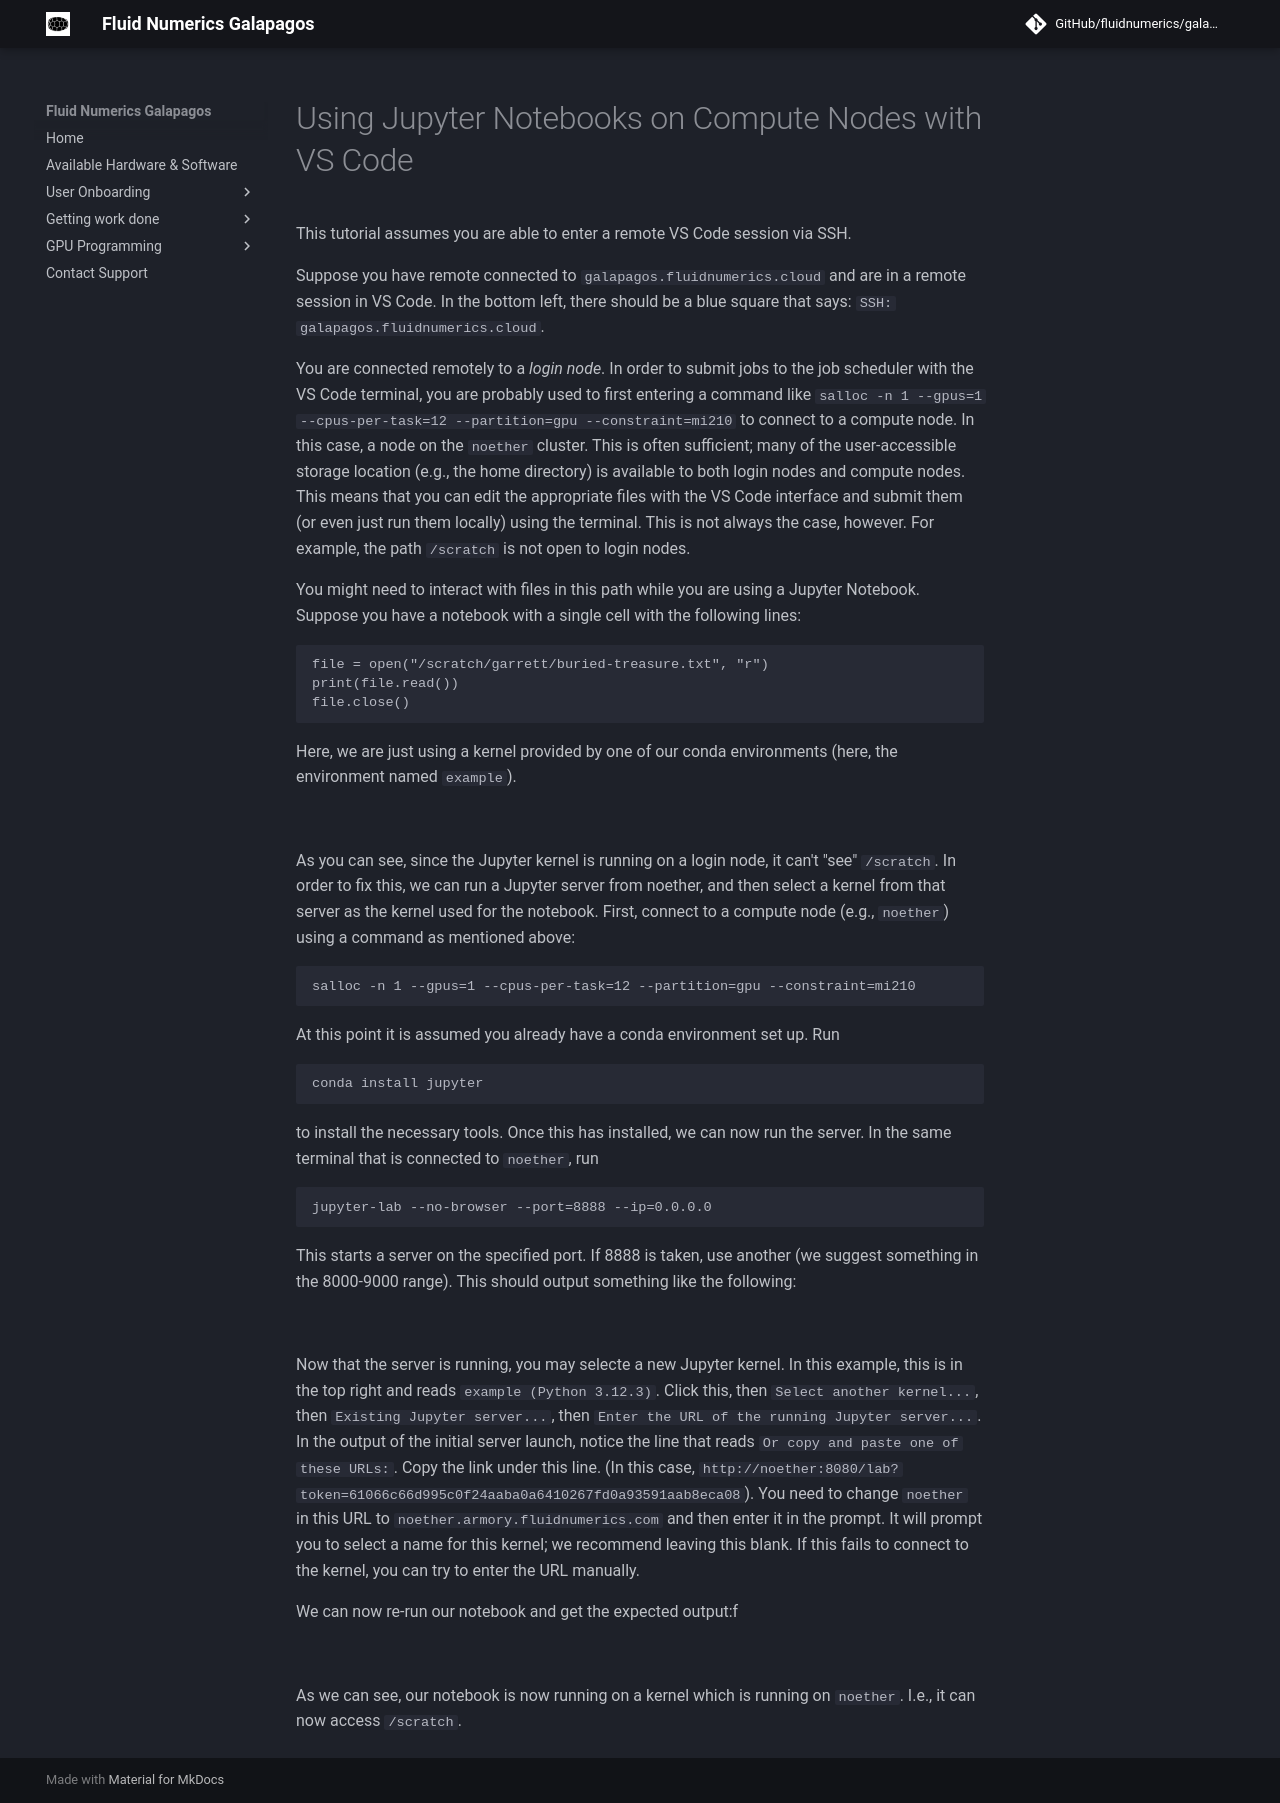

repository: FluidNumerics/galapagos-studio · page: getting-work-done/cli/remote-jupyter-notebooks/index.html · generator: mkdocs

# Using Jupyter Notebooks on Compute Nodes with VS Code

This tutorial assumes you are able to enter a remote VS Code session via SSH.

Suppose you have remote connected to `galapagos.fluidnumerics.cloud` and are in a remote session in VS Code. In the bottom left, there should be a blue square that says: `SSH: galapagos.fluidnumerics.cloud`.

You are connected remotely to a *login node*. In order to submit jobs to the job scheduler with the VS Code terminal, you are probably used to first entering a command like `salloc -n 1 --gpus=1 --cpus-per-task=12 --partition=gpu --constraint=mi210` to connect to a compute node. In this case, a node on the `noether` cluster. This is often sufficient; many of the user-accessible storage location (e.g., the home directory) is available to both login nodes and compute nodes. This means that you can edit the appropriate files with the VS Code interface and submit them (or even just run them locally) using the terminal. This is not always the case, however. For example, the path `/scratch` is not open to login nodes. 

You might need to interact with files in this path while you are using a Jupyter Notebook. Suppose you have a notebook with a single cell with the following lines:

```python
file = open("/scratch/garrett/buried-treasure.txt", "r")
print(file.read())
file.close()
```

Here, we are just using a kernel provided by one of our conda environments (here, the environment named `example`).

![](img/tutorial1.png?raw=true)

As you can see, since the Jupyter kernel is running on a login node, it can't "see" `/scratch`. In order to fix this, we can run a Jupyter server from noether, and then select a kernel from that server as the kernel used for the notebook. First, connect to a compute node (e.g., `noether`) using a command as mentioned above: 

```
salloc -n 1 --gpus=1 --cpus-per-task=12 --partition=gpu --constraint=mi210
``` 

At this point it is assumed you already have a conda environment set up. Run 

```
conda install jupyter
```

to install the necessary tools. Once this has installed, we can now run the server. In the same terminal that is connected to `noether`, run

```
jupyter-lab --no-browser --port=8888 --ip=0.0.0.0
```

This starts a server on the specified port. If 8888 is taken, use another (we suggest something in the 8000-9000 range). This should output something like the following:

![](img/tutorial3.png?raw=true)

Now that the server is running, you may selecte a new Jupyter kernel. In this example, this is in the top right and reads `example (Python 3.12.3)`. Click this, then `Select another kernel...`, then `Existing Jupyter server...`, then `Enter the URL of the running Jupyter server...`. In the output of the initial server launch, notice the line that reads `Or copy and paste one of these URLs:`. Copy the link under this line. (In this case, `http://noether:8080/lab?token=61066c66d995c0f24aaba0a6410267fd0a93591aab8eca08`). You need to change `noether` in this URL to `noether.armory.fluidnumerics.com` and then enter it in the prompt. It will prompt you to select a name for this kernel; we recommend leaving this blank. If this fails to connect to the kernel, you can try to enter the URL manually. 

We can now re-run our notebook and get the expected output:f

![](img/tutorial2.png?raw=true)

As we can see, our notebook is now running on a kernel which is running on `noether`. I.e., it can now access `/scratch`. 
